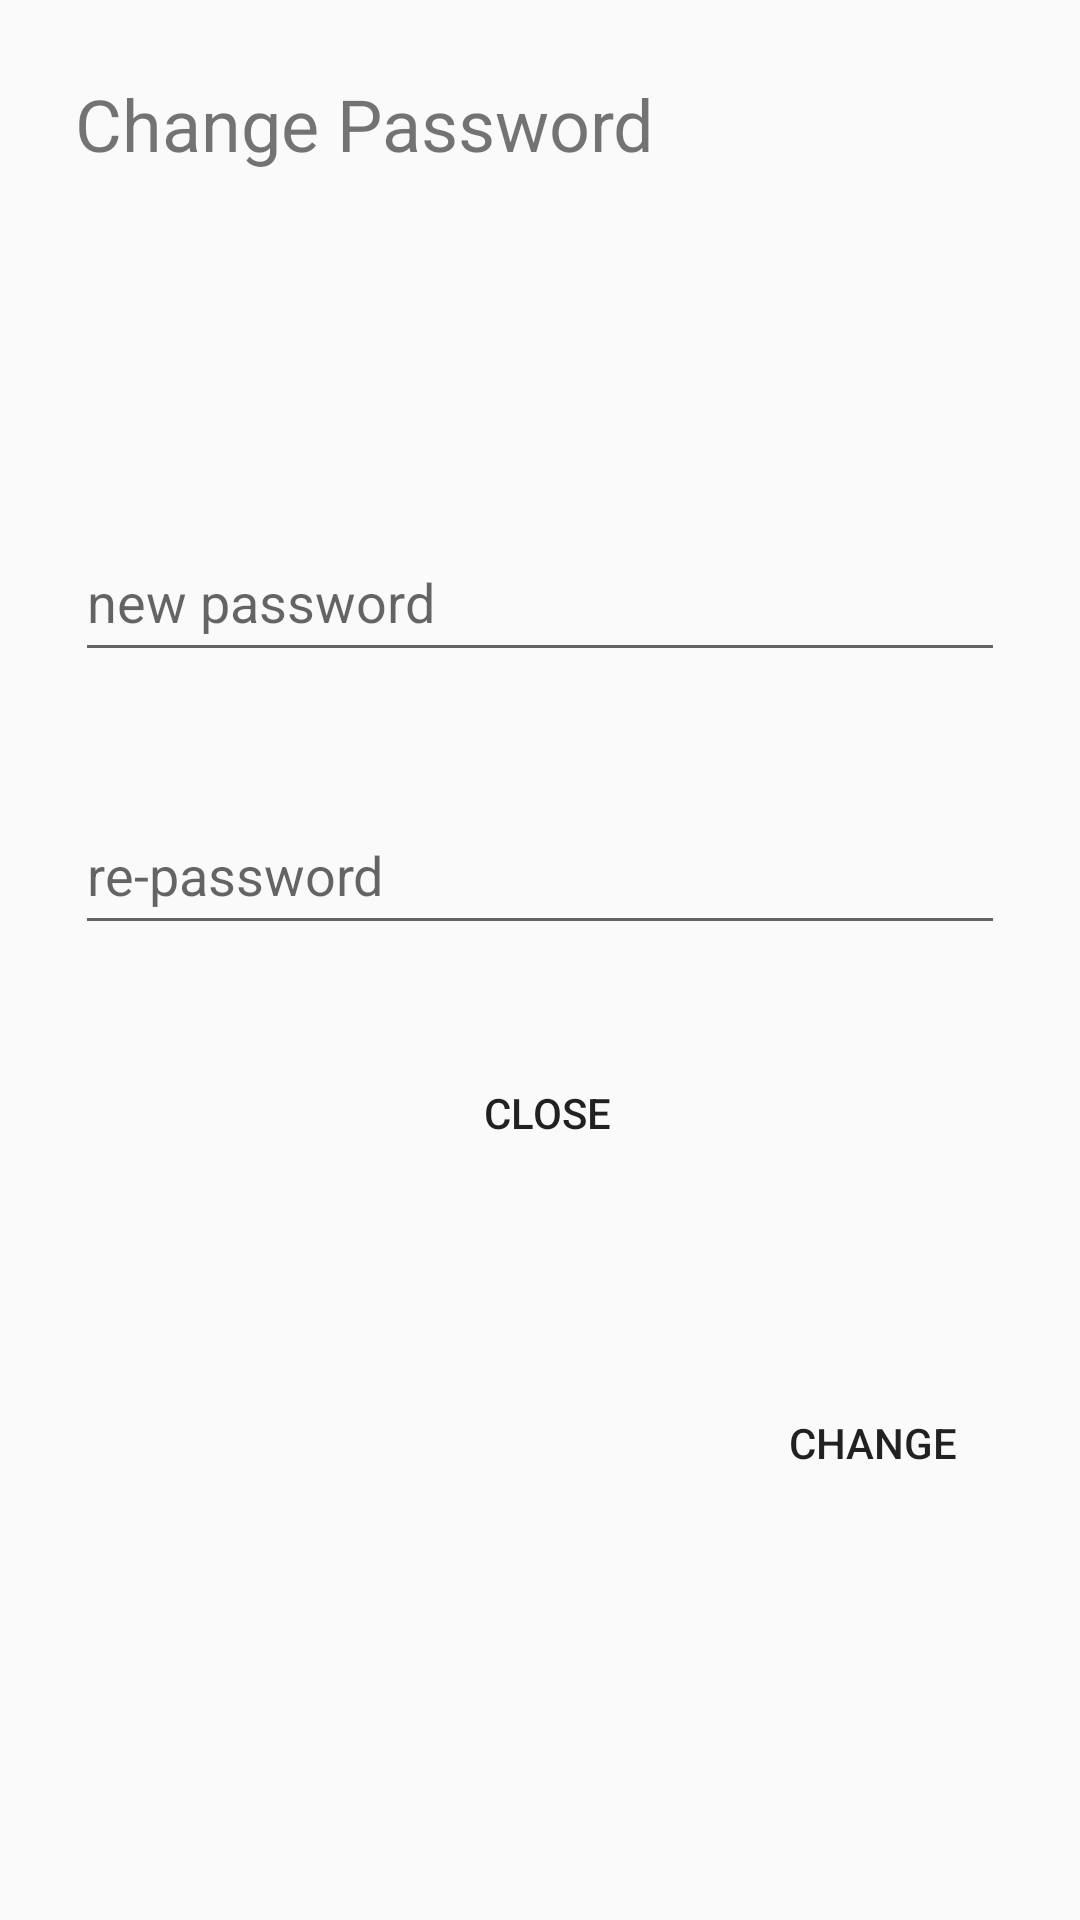

The Android layout XML behind this screen, and the referenced resources:
<!-- AndroidManifest.xml: application theme AppTheme -->
<!-- res/layout/dialog_change_password.xml -->
<?xml version="1.0" encoding="utf-8"?>
<androidx.constraintlayout.widget.ConstraintLayout xmlns:android="http://schemas.android.com/apk/res/android"
    xmlns:app="http://schemas.android.com/apk/res-auto"
    xmlns:tools="http://schemas.android.com/tools"
    android:id="@+id/dialog_change_password"
    android:layout_width="match_parent"
    android:layout_height="wrap_content"
    android:paddingLeft="25dp"
    android:paddingTop="25dp"
    android:paddingRight="25dp"
    android:paddingBottom="25dp">

    <Button
        android:id="@+id/changePassword_closeButton"
        style="?android:attr/borderlessButtonStyle"
        android:layout_width="wrap_content"
        android:layout_height="wrap_content"

        android:layout_marginTop="32dp"
        android:text="@string/close"
        app:layout_constraintBottom_toBottomOf="parent"
        app:layout_constraintEnd_toStartOf="@+id/changePassword_changeButton"
        app:layout_constraintHorizontal_bias="0.847"
        app:layout_constraintStart_toStartOf="parent"
        app:layout_constraintTop_toBottomOf="@+id/re_inputPassword_editText"
        app:layout_constraintVertical_bias="0.0" />

    <Button
        android:id="@+id/changePassword_changeButton"
        style="?android:attr/borderlessButtonStyle"
        android:layout_width="wrap_content"
        android:layout_height="wrap_content"
        android:layout_marginTop="32dp"
        android:text="@string/change"
        app:layout_constraintBottom_toBottomOf="parent"
        app:layout_constraintEnd_toEndOf="parent"
        app:layout_constraintTop_toBottomOf="@+id/re_inputPassword_editText" />

    <EditText
        android:id="@+id/changePassword_editText"
        android:layout_width="match_parent"
        android:layout_height="50dp"
        android:ems="10"
        android:hint="@string/newPassword"
        android:importantForAutofill="no"
        android:inputType="textPassword"

        app:layout_constraintBottom_toBottomOf="parent"
        app:layout_constraintEnd_toEndOf="parent"
        app:layout_constraintStart_toStartOf="parent"
        app:layout_constraintTop_toBottomOf="@+id/textView2"
        app:layout_constraintVertical_bias="0.23"
        tools:ignore="TextFields" />

    <EditText
        android:id="@+id/re_inputPassword_editText"
        android:layout_width="match_parent"
        android:layout_height="50dp"
        android:layout_marginTop="12dp"
        android:ems="10"
        android:hint="@string/re_password"
        android:inputType="textPassword"
        app:layout_constraintBottom_toBottomOf="parent"
        app:layout_constraintEnd_toEndOf="parent"
        app:layout_constraintHorizontal_bias="0.68"
        app:layout_constraintStart_toStartOf="parent"
        app:layout_constraintTop_toBottomOf="@+id/changePassword_editText"
        app:layout_constraintVertical_bias="0.088" />

    <TextView
        android:id="@+id/textView2"
        android:layout_width="wrap_content"
        android:layout_height="wrap_content"
        android:text="@string/changePassword"
        android:textSize="24sp"
        app:layout_constraintStart_toStartOf="parent"
        app:layout_constraintTop_toTopOf="parent" />

</androidx.constraintlayout.widget.ConstraintLayout>
<!-- resources referenced by this layout -->
<resources>
  <string name="change">Change</string>
  <string name="changePassword">Change Password</string>
  <string name="close">CLOSE</string>
  <string name="newPassword">new password</string>
  <string name="re_password">re-password</string>
  <style name="AppTheme" parent="Theme.AppCompat.Light.DarkActionBar">
  
          <item name="colorPrimary">@color/colorPrimary</item>
          <item name="colorPrimaryDark">@color/colorPrimaryDark</item>
          <item name="android:itemBackground">@color/menuAndDialog</item>
          <item name="android:actionMenuTextColor">@color/colorWhite</item>
          <item name="android:windowLayoutInDisplayCutoutMode" tools:targetApi="p">
              shortEdges
          </item>
      </style>
  <color name="colorPrimary">#6B746D</color>
  <color name="colorPrimaryDark">#454F47</color>
  <color name="menuAndDialog">#FFFFFF</color>
  <color name="colorWhite">#FFFFFF</color>
</resources>
